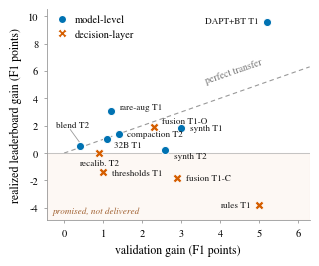

Generate this figure with matplotlib: (Note: this script raises an exception after producing the figure.)
import matplotlib
matplotlib.use("Agg")
import matplotlib.pyplot as plt
from matplotlib.lines import Line2D
import os

plt.rcParams.update({
    "font.family": "serif",
    "font.serif": ["Nimbus Roman", "Times New Roman", "DejaVu Serif"],
    "font.size": 8, "axes.labelsize": 8.5, "xtick.labelsize": 7.5,
    "ytick.labelsize": 7.5, "legend.fontsize": 7.5,
    "axes.linewidth": 0.6, "xtick.major.width": 0.6, "ytick.major.width": 0.6,
})

BLUE, VERM = "#0072B2", "#D55E00"

# (name, val_gain, realized_gain, label_x, label_y, ha)
model = [
    ("DAPT+BT T1",   5.2,  9.6,  5.00,  9.6,  "right"),
    ("rare-aug T1",  1.2,  3.1,  1.42,  3.35, "left"),
    ("synth T1",     3.0,  1.8,  3.24,  1.80, "left"),
    ("synth T2",     2.6,  0.2,  2.82, -0.20, "left"),
    ("compaction T2",1.4,  1.4,  1.62,  1.35, "left"),
    ("blend T2",     0.4,  0.5, -0.20,  2.05, "left"),
    ("32B T1",       1.1,  1.0,  1.28,  0.55, "left"),
]
decision = [
    ("thresholds T1", 1.0, -1.4,  1.22, -1.45, "left"),
    ("fusion T1-C",   2.9, -1.8,  3.12, -1.85, "left"),
    ("fusion T1-O",   2.3,  1.9,  2.52,  2.30, "left"),
    ("recalib. T2",   0.9,  0.0,  0.90, -0.72, "center"),
    ("rules T1",      5.0, -3.8,  4.78, -3.80, "right"),
]

fig, ax = plt.subplots(figsize=(3.03, 2.5))

ax.plot([0, 6.3], [0, 6.3], ls=(0, (4, 3)), lw=0.8, color="#999999", zorder=1)
ax.text(4.35, 4.95, "perfect transfer", rotation=19, fontsize=7, color="#777777",
        ha="center", va="bottom")
ax.plot([0.40, 0.16], [0.78, 1.72], lw=0.6, color="#999999", zorder=2)
ax.axhspan(-4.9, 0, color="#D55E00", alpha=0.045, zorder=0)
ax.axhline(0, lw=0.6, color="#bbbbbb", zorder=1)
ax.text(-0.28, -4.55, "promised, not delivered", fontsize=6.6, color="#a06030",
        style="italic", ha="left", va="bottom")

for name, x, y, lx, ly, ha in model:
    ax.scatter(x, y, s=34, marker="o", color=BLUE, edgecolors="white",
               linewidths=0.7, zorder=3)
    ax.text(lx, ly, name, fontsize=6.6, ha=ha, va="center", color="#1a1a1a", zorder=4)
for name, x, y, lx, ly, ha in decision:
    ax.scatter(x, y, s=40, marker="X", color=VERM, edgecolors="white",
               linewidths=0.5, zorder=3)
    ax.text(lx, ly, name, fontsize=6.6, ha=ha, va="center", color="#1a1a1a", zorder=4)

ax.set_xlim(-0.45, 6.3)
ax.set_ylim(-4.9, 10.5)
ax.set_xlabel("validation gain (F1 points)")
ax.set_ylabel("realized leaderboard gain (F1 points)")
ax.spines[["top", "right"]].set_visible(False)
ax.tick_params(length=2.5, color="#999999")
for s in ["left","bottom"]: ax.spines[s].set_color("#999999")

handles = [
    Line2D([], [], marker="o", ls="", color=BLUE, markeredgecolor="white",
           markersize=6, label="model-level"),
    Line2D([], [], marker="X", ls="", color=VERM, markeredgecolor="white",
           markersize=7, label="decision-layer"),
]
ax.legend(handles=handles, loc="upper left", frameon=False, borderaxespad=0.1,
          handletextpad=0.2)

fig.tight_layout(pad=0.15)
os.makedirs("/home/amal/Desktop/daleel2026/paper/figs", exist_ok=True)
fig.savefig("/home/amal/Desktop/daleel2026/paper/figs/transfer.pdf")
print("saved")
